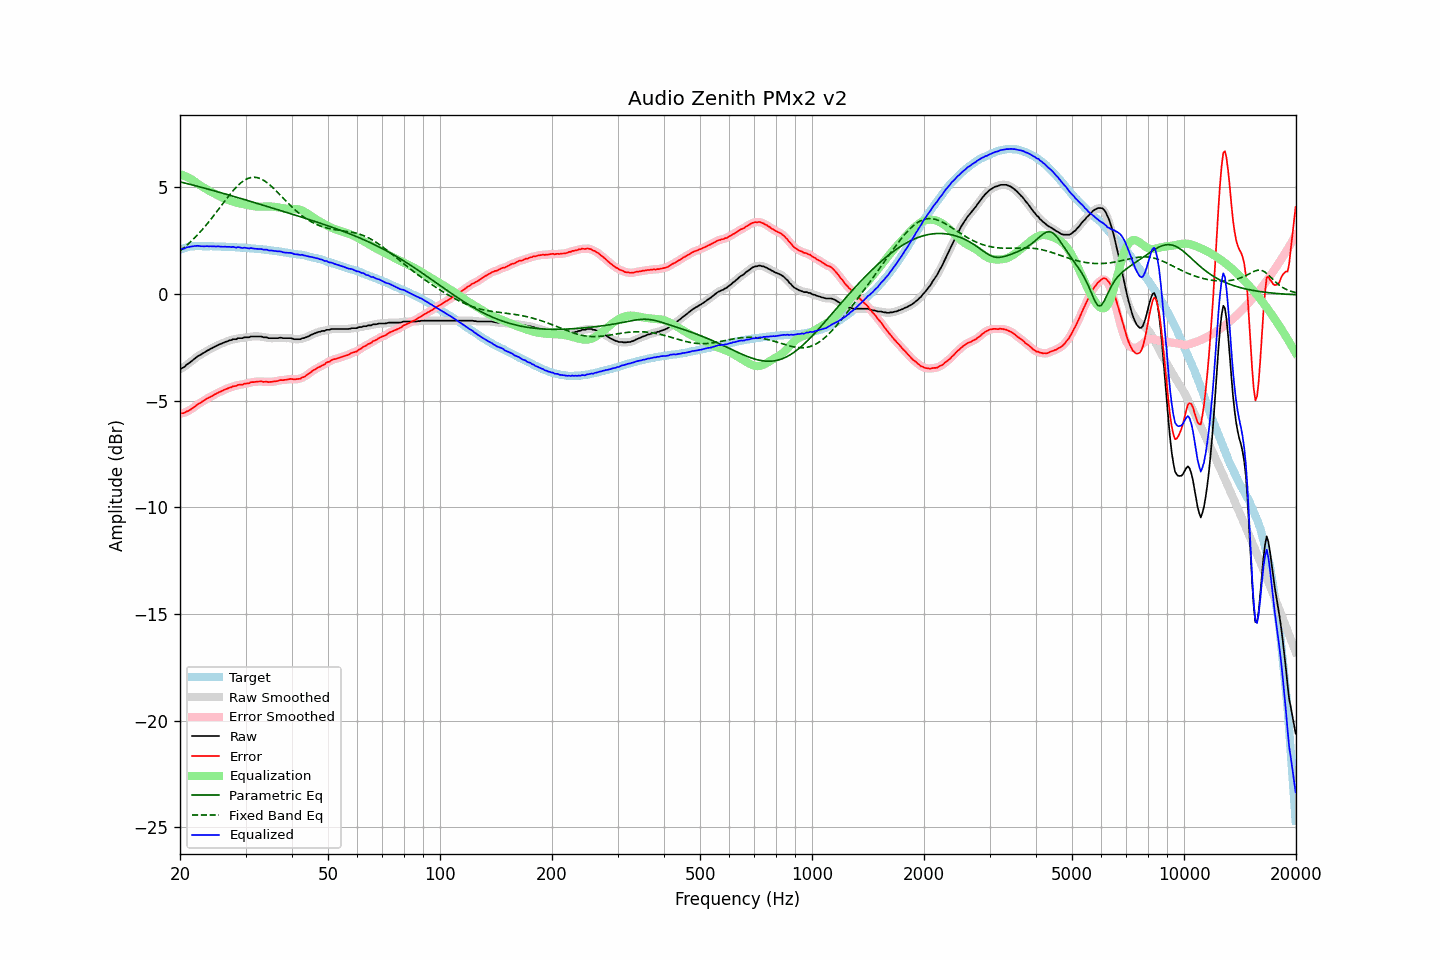

The table this chart was drawn from, first rows:
frequency, raw, error, smoothed, error_smoothed, equalization, parametric_eq, fixed_band_eq, equalized_raw, equalized_smoothed, target
20.00, -3.53, -5.61, -3.53, -5.61, 5.62, 5.26, 2.03, 2.10, 2.10, 2.08
20.20, -3.48, -5.59, -3.48, -5.59, 5.60, 5.25, 2.09, 2.12, 2.11, 2.11
20.40, -3.44, -5.58, -3.44, -5.57, 5.57, 5.23, 2.15, 2.12, 2.13, 2.14
20.61, -3.40, -5.55, -3.38, -5.55, 5.54, 5.21, 2.21, 2.14, 2.15, 2.16
20.81, -3.31, -5.50, -3.33, -5.52, 5.51, 5.19, 2.28, 2.19, 2.18, 2.19
21.02, -3.27, -5.48, -3.27, -5.48, 5.47, 5.17, 2.34, 2.20, 2.20, 2.22
21.23, -3.22, -5.44, -3.21, -5.44, 5.43, 5.15, 2.41, 2.21, 2.22, 2.23
21.44, -3.15, -5.39, -3.16, -5.39, 5.39, 5.13, 2.48, 2.23, 2.23, 2.24
21.66, -3.10, -5.34, -3.10, -5.34, 5.34, 5.11, 2.56, 2.24, 2.24, 2.25
21.87, -3.03, -5.28, -3.03, -5.28, 5.29, 5.09, 2.63, 2.25, 2.25, 2.25
22.09, -2.97, -5.23, -2.97, -5.23, 5.23, 5.07, 2.71, 2.26, 2.26, 2.26
22.31, -2.91, -5.17, -2.92, -5.18, 5.18, 5.05, 2.79, 2.27, 2.26, 2.25
22.54, -2.88, -5.13, -2.87, -5.13, 5.13, 5.03, 2.87, 2.25, 2.26, 2.25
22.76, -2.83, -5.09, -2.83, -5.08, 5.08, 5.01, 2.95, 2.24, 2.25, 2.25
22.99, -2.79, -5.03, -2.79, -5.03, 5.03, 4.99, 3.04, 2.24, 2.24, 2.24
23.22, -2.75, -4.99, -2.74, -4.98, 4.98, 4.97, 3.12, 2.24, 2.24, 2.24
23.45, -2.70, -4.94, -2.70, -4.94, 4.94, 4.95, 3.21, 2.24, 2.24, 2.24
23.69, -2.65, -4.89, -2.65, -4.89, 4.90, 4.93, 3.30, 2.25, 2.25, 2.24
23.92, -2.61, -4.85, -2.61, -4.85, 4.85, 4.91, 3.40, 2.24, 2.24, 2.24
24.16, -2.57, -4.81, -2.57, -4.81, 4.81, 4.89, 3.49, 2.25, 2.24, 2.25
24.40, -2.53, -4.78, -2.53, -4.77, 4.77, 4.87, 3.58, 2.23, 2.24, 2.25
24.65, -2.49, -4.72, -2.49, -4.73, 4.73, 4.85, 3.68, 2.24, 2.24, 2.24
24.89, -2.45, -4.69, -2.45, -4.69, 4.69, 4.83, 3.78, 2.24, 2.24, 2.24
25.14, -2.41, -4.65, -2.41, -4.65, 4.65, 4.81, 3.88, 2.24, 2.24, 2.23
25.39, -2.37, -4.61, -2.38, -4.61, 4.61, 4.79, 3.98, 2.24, 2.23, 2.23
25.65, -2.35, -4.58, -2.35, -4.58, 4.57, 4.76, 4.08, 2.23, 2.23, 2.23
25.91, -2.32, -4.54, -2.31, -4.54, 4.54, 4.74, 4.18, 2.22, 2.23, 2.22
26.16, -2.28, -4.51, -2.28, -4.50, 4.50, 4.72, 4.28, 2.22, 2.22, 2.22
26.43, -2.25, -4.47, -2.25, -4.47, 4.47, 4.70, 4.38, 2.23, 2.22, 2.22
26.69, -2.23, -4.44, -2.22, -4.44, 4.44, 4.68, 4.48, 2.22, 2.22, 2.22
26.96, -2.20, -4.41, -2.20, -4.41, 4.41, 4.66, 4.57, 2.22, 2.22, 2.22
27.23, -2.17, -4.38, -2.17, -4.39, 4.38, 4.63, 4.67, 2.22, 2.21, 2.22
27.50, -2.16, -4.37, -2.14, -4.36, 4.36, 4.61, 4.76, 2.20, 2.21, 2.21
27.77, -2.12, -4.32, -2.13, -4.34, 4.33, 4.59, 4.85, 2.22, 2.20, 2.20
28.05, -2.12, -4.32, -2.11, -4.31, 4.31, 4.57, 4.93, 2.20, 2.20, 2.20
28.33, -2.11, -4.31, -2.09, -4.29, 4.29, 4.55, 5.01, 2.18, 2.20, 2.19
28.62, -2.07, -4.25, -2.08, -4.27, 4.27, 4.52, 5.09, 2.21, 2.19, 2.19
28.90, -2.07, -4.25, -2.07, -4.26, 4.26, 4.50, 5.16, 2.19, 2.19, 2.19
29.19, -2.07, -4.24, -2.06, -4.24, 4.24, 4.48, 5.23, 2.18, 2.18, 2.18
29.48, -2.07, -4.25, -2.05, -4.23, 4.23, 4.46, 5.28, 2.16, 2.17, 2.18
29.78, -2.03, -4.20, -2.04, -4.21, 4.21, 4.43, 5.34, 2.18, 2.17, 2.17
30.08, -2.03, -4.20, -2.03, -4.20, 4.19, 4.41, 5.38, 2.17, 2.16, 2.17
30.38, -2.03, -4.18, -2.02, -4.18, 4.18, 4.39, 5.42, 2.15, 2.16, 2.16
30.68, -2.03, -4.18, -2.01, -4.17, 4.16, 4.37, 5.44, 2.14, 2.15, 2.16
30.99, -1.99, -4.13, -2.00, -4.15, 4.15, 4.34, 5.47, 2.16, 2.15, 2.14
31.30, -1.99, -4.13, -1.99, -4.13, 4.13, 4.32, 5.48, 2.15, 2.15, 2.14
31.61, -1.99, -4.12, -1.98, -4.12, 4.12, 4.30, 5.48, 2.14, 2.14, 2.14
31.93, -1.99, -4.11, -1.99, -4.11, 4.11, 4.28, 5.47, 2.13, 2.13, 2.13
32.24, -1.99, -4.10, -1.98, -4.10, 4.10, 4.25, 5.46, 2.12, 2.12, 2.11
32.57, -1.99, -4.10, -1.98, -4.09, 4.10, 4.23, 5.44, 2.12, 2.12, 2.11
32.89, -1.99, -4.10, -1.99, -4.10, 4.10, 4.21, 5.41, 2.12, 2.11, 2.11
33.22, -2.00, -4.09, -2.00, -4.10, 4.10, 4.18, 5.38, 2.11, 2.10, 2.10
33.55, -2.03, -4.12, -2.01, -4.10, 4.11, 4.16, 5.34, 2.08, 2.10, 2.09
33.89, -2.03, -4.11, -2.03, -4.11, 4.11, 4.14, 5.29, 2.08, 2.08, 2.08
34.23, -2.03, -4.10, -2.04, -4.12, 4.11, 4.12, 5.23, 2.09, 2.07, 2.08
34.57, -2.07, -4.13, -2.05, -4.12, 4.11, 4.09, 5.17, 2.05, 2.06, 2.07
34.92, -2.07, -4.12, -2.06, -4.12, 4.11, 4.07, 5.11, 2.05, 2.05, 2.05
35.27, -2.07, -4.11, -2.07, -4.11, 4.11, 4.05, 5.04, 2.04, 2.04, 2.05
35.62, -2.07, -4.10, -2.07, -4.10, 4.10, 4.02, 4.97, 2.03, 2.03, 2.04
35.97, -2.07, -4.09, -2.07, -4.09, 4.09, 4.00, 4.90, 2.02, 2.02, 2.02
... 635 more rows
